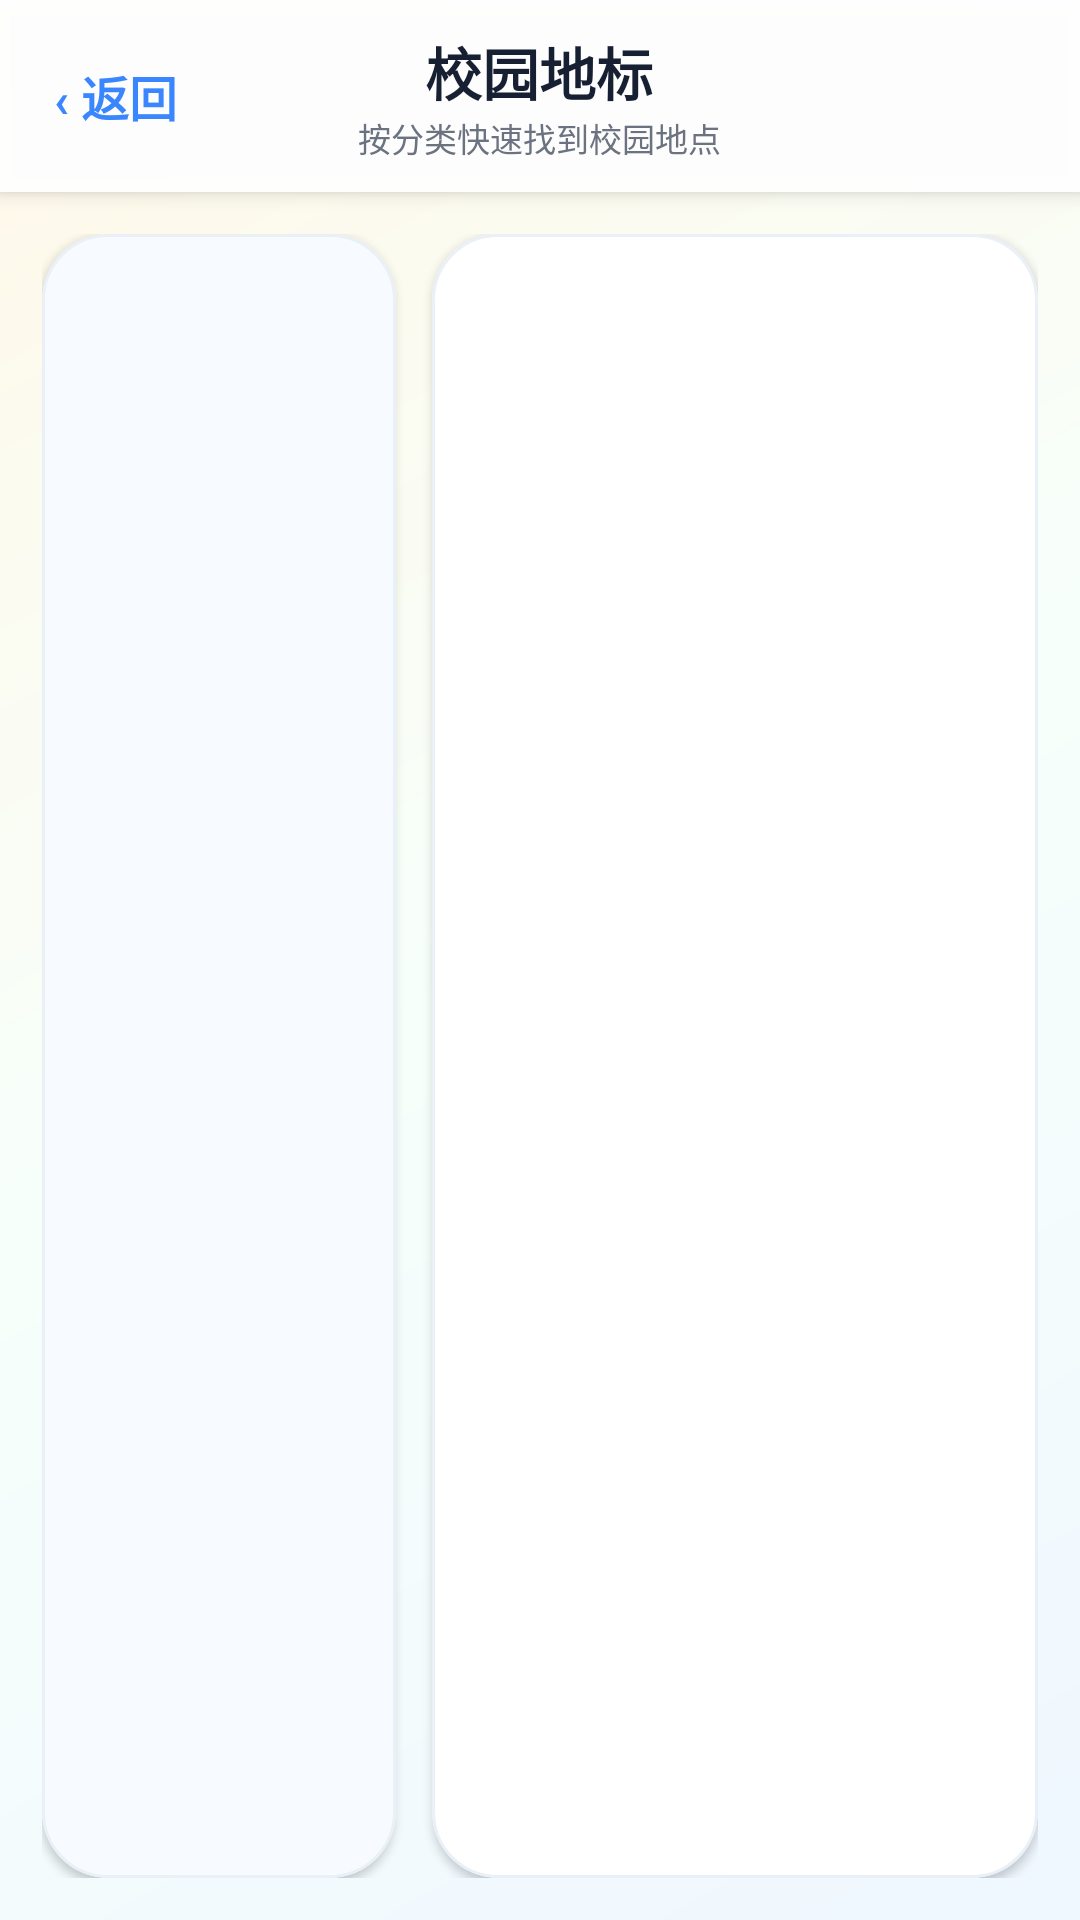

Layout XML and referenced resources for this Android screen:
<!-- AndroidManifest.xml: application theme Theme.CampusGuide -->
<!-- res/layout/activity_campus_landmarks.xml -->
<?xml version="1.0" encoding="utf-8"?>
<LinearLayout xmlns:android="http://schemas.android.com/apk/res/android"
    xmlns:app="http://schemas.android.com/apk/res-auto"
    android:layout_width="match_parent"
    android:layout_height="match_parent"
    android:background="@drawable/bg_campus_page"
    android:orientation="vertical">

    <RelativeLayout
        android:layout_width="match_parent"
        android:layout_height="64dp"
        android:background="@drawable/bg_top_bar"
        android:elevation="4dp">

        <TextView
            android:id="@+id/tv_back"
            android:layout_width="wrap_content"
            android:layout_height="match_parent"
            android:background="?attr/selectableItemBackground"
            android:clickable="true"
            android:focusable="true"
            android:gravity="center_vertical"
            android:paddingStart="18dp"
            android:paddingEnd="18dp"
            android:text="‹ 返回"
            android:textColor="@color/campus_blue"
            android:textSize="16sp"
            android:textStyle="bold" />

        <LinearLayout
            android:layout_width="wrap_content"
            android:layout_height="match_parent"
            android:layout_centerInParent="true"
            android:gravity="center"
            android:orientation="vertical">

            <TextView
                android:layout_width="wrap_content"
                android:layout_height="wrap_content"
                android:text="校园地标"
                android:textColor="@color/text_primary"
                android:textSize="19sp"
                android:textStyle="bold" />

            <TextView
                android:layout_width="wrap_content"
                android:layout_height="wrap_content"
                android:text="按分类快速找到校园地点"
                android:textColor="@color/text_secondary"
                android:textSize="11sp" />
        </LinearLayout>
    </RelativeLayout>

    <LinearLayout
        android:layout_width="match_parent"
        android:layout_height="match_parent"
        android:orientation="horizontal"
        android:padding="14dp">

        <com.google.android.material.card.MaterialCardView
            android:layout_width="118dp"
            android:layout_height="match_parent"
            app:cardBackgroundColor="#F7FBFF"
            app:cardCornerRadius="22dp"
            app:cardElevation="2dp"
            app:strokeColor="#EAF0F8"
            app:strokeWidth="1dp">

            <ListView
                android:id="@+id/lv_categories"
                android:layout_width="match_parent"
                android:layout_height="match_parent"
                android:background="@android:color/transparent"
                android:clipToPadding="false"
                android:divider="@android:color/transparent"
                android:dividerHeight="0dp"
                android:paddingTop="8dp"
                android:paddingBottom="8dp"
                android:scrollbars="none" />
        </com.google.android.material.card.MaterialCardView>

        <com.google.android.material.card.MaterialCardView
            android:layout_width="0dp"
            android:layout_height="match_parent"
            android:layout_marginStart="12dp"
            android:layout_weight="1"
            app:cardBackgroundColor="#FFFFFF"
            app:cardCornerRadius="22dp"
            app:cardElevation="2dp"
            app:strokeColor="#EAF0F8"
            app:strokeWidth="1dp">

            <ListView
                android:id="@+id/lv_landmark_items"
                android:layout_width="match_parent"
                android:layout_height="match_parent"
                android:background="@android:color/transparent"
                android:clipToPadding="false"
                android:divider="@android:color/transparent"
                android:dividerHeight="0dp"
                android:padding="12dp"
                android:scrollbars="none" />
        </com.google.android.material.card.MaterialCardView>
    </LinearLayout>
</LinearLayout>
<!-- resources referenced by this layout -->
<resources>
  <color name="campus_blue">#3A86FF</color>
  <color name="text_primary">#172033</color>
  <color name="text_secondary">#6B7280</color>
  <!-- drawable bg_campus_page (drawable) -->
  <?xml version="1.0" encoding="utf-8"?>
  <shape xmlns:android="http://schemas.android.com/apk/res/android">
      <gradient
          android:angle="135"
          android:startColor="#EFF7FF"
          android:centerColor="#F7FFFB"
          android:endColor="#FFF8E8" />
  </shape>
  <!-- drawable bg_top_bar (drawable) -->
  <?xml version="1.0" encoding="utf-8"?>
  <shape xmlns:android="http://schemas.android.com/apk/res/android">
      <solid android:color="#F8FFFFFF" />
  </shape>
  <style name="Theme.CampusGuide" parent="Base.Theme.CampusGuide" />
  <style name="Base.Theme.CampusGuide" parent="Theme.Material3.DayNight.NoActionBar">
          <item name="colorPrimary">@color/campus_blue</item>
          <item name="colorSecondary">@color/campus_cyan</item>
          <item name="colorAccent">@color/campus_blue</item>
  
          <item name="android:fontFamily">sans-serif</item>
          <item name="android:windowNoTitle">true</item>
          <item name="android:windowActionBar">false</item>
  
          <item name="android:statusBarColor">@android:color/transparent</item>
          <item name="android:navigationBarColor">@android:color/white</item>
          <item name="android:windowLightStatusBar">true</item>
          <item name="android:windowLightNavigationBar" tools:targetApi="o_mr1">true</item>
      </style>
  <color name="campus_cyan">#30D5C8</color>
</resources>
